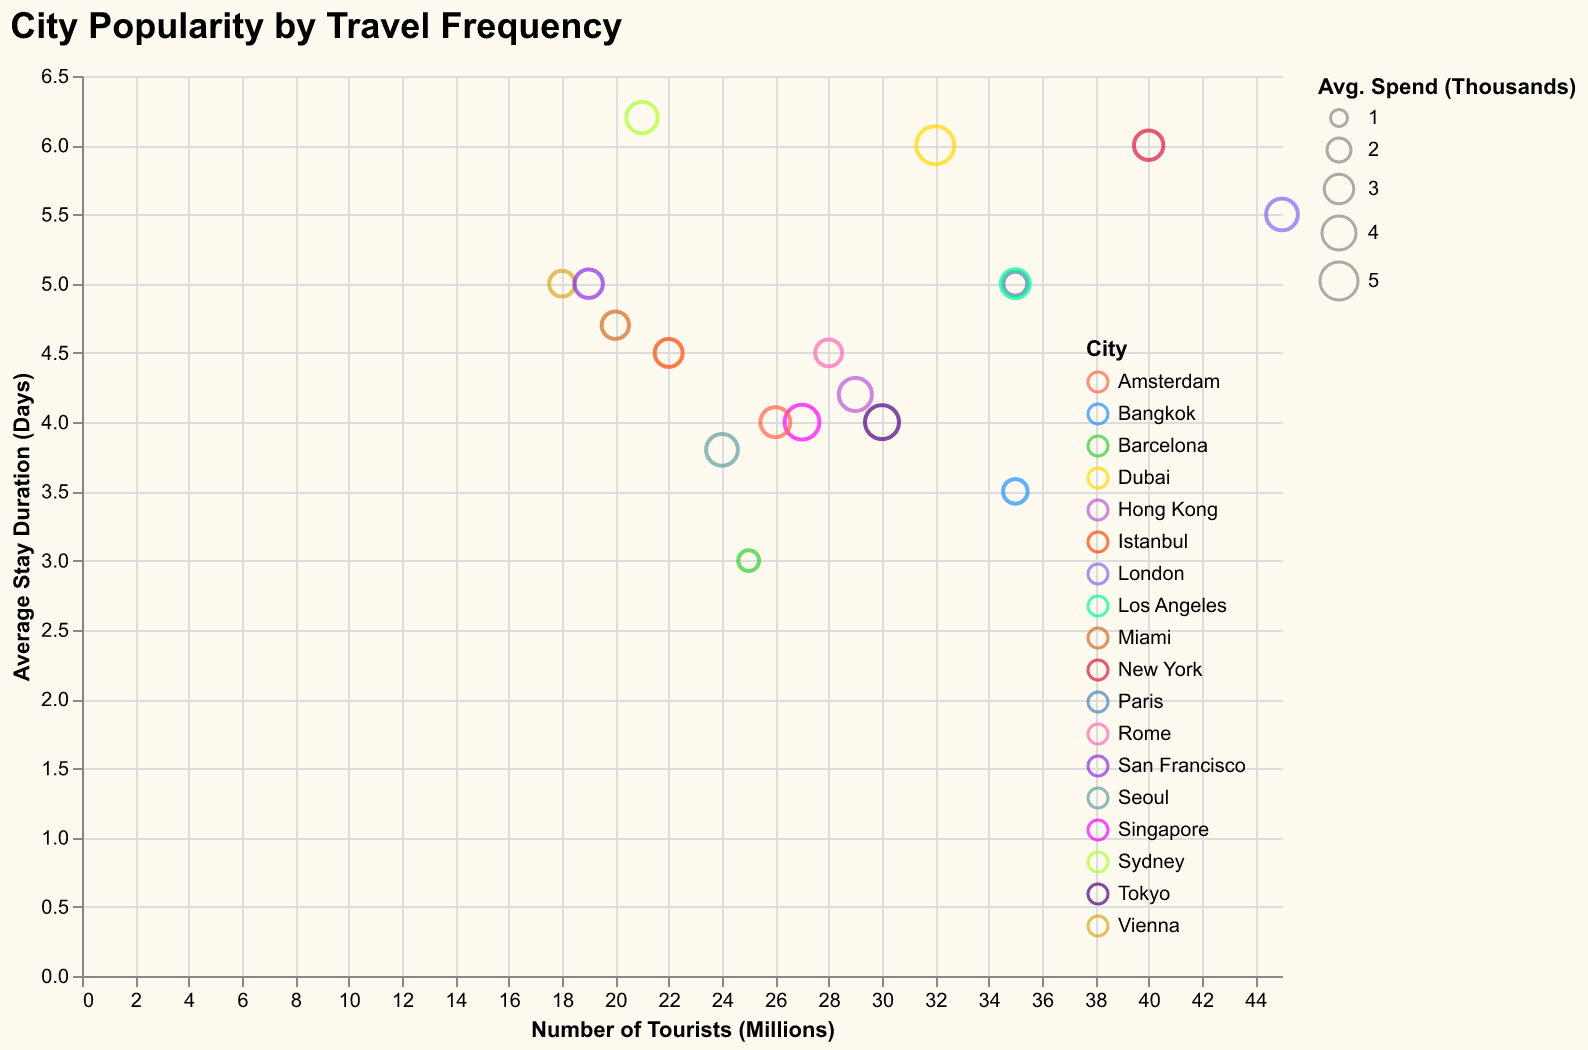

Data behind this chart, as committed beside it:
City, Tourists (Millions), Avg Stay (Days), Avg Spend (Thousands)
Paris, 35, 5.0, 2.0
New York, 40, 6.0, 3.0
Tokyo, 30, 4.0, 4.0
Barcelona, 25, 3.0, 1.5
Rome, 28, 4.5, 2.5
London, 45, 5.5, 3.5
Dubai, 32, 6.0, 5.0
Singapore, 27, 4.0, 4.2
Bangkok, 35, 3.5, 2.1
Hong Kong, 29, 4.2, 3.8
Istanbul, 22, 4.5, 2.7
Amsterdam, 26, 4.0, 3.1
Vienna, 18, 5.0, 2.3
Seoul, 24, 3.8, 3.5
Los Angeles, 35, 5.0, 2.9
Miami, 20, 4.7, 2.6
Sydney, 21, 6.2, 3.4
San Francisco, 19, 5.0, 2.8
